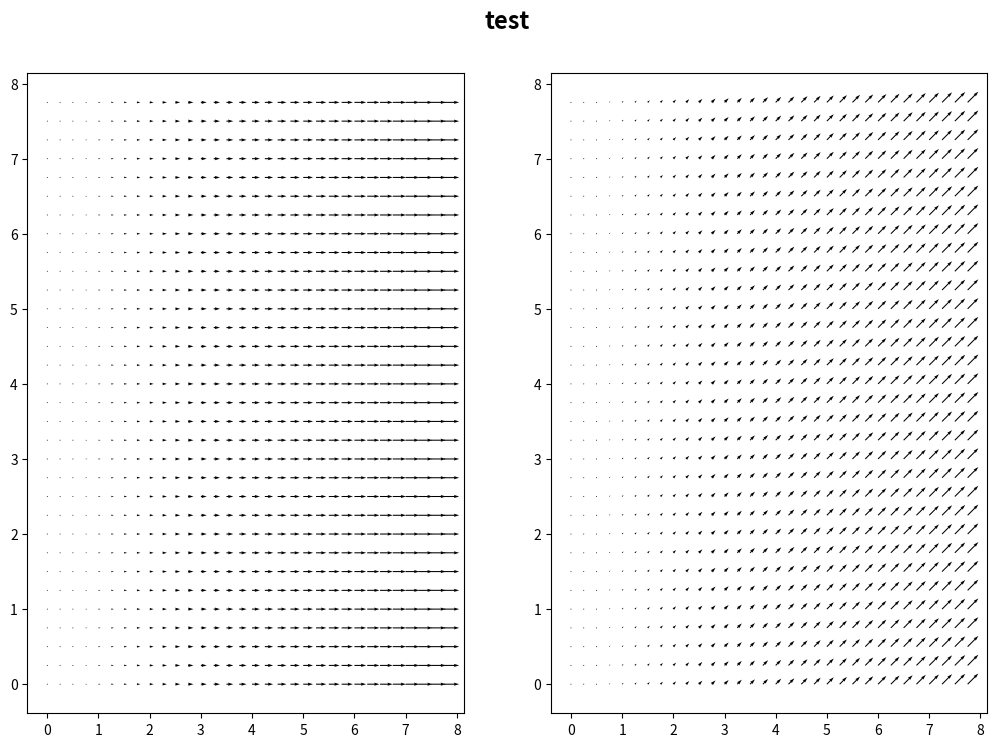

Generate this figure with matplotlib:
import math
import matplotlib.pyplot as plt
import numpy as np


def rotate_angle(angle, x, y, x_mean, y_mean):
    x_offset = x - x_mean
    y_offset = y - y_mean

    x_rotate = math.cos(angle) * x_offset + math.sin(angle) * y_offset
    y_rotate = -math.sin(angle) * x_offset + math.cos(angle) * y_offset
    return (x_rotate, y_rotate)


def rotate_vector_field_angle(angle, X, Y):
    norm = np.float_power(np.square(X)+np.square(Y),0.5)
    X = norm*np.cos(math.radians(angle))
    Y = norm*np.sin(math.radians(angle))
    return X,Y

def unrotate_angle(angle, x, y, x_mean, y_mean):
    x_rotate = math.cos(angle) * x + math.sin(angle) * y
    y_rotate = -math.sin(angle) * x + math.cos(angle) * y

    x = x_rotate + x_mean
    y = y_rotate + y_mean
    return (x, y)


X = np.arange(0, 8, 0.25)
Y = np.arange(0, 8, 0.25)
X, Y = np.meshgrid(X, Y)

force_x = X
force_y = np.zeros(np.shape(X))


# Plot the surface.
fig = plt.figure(figsize=(12, 8))
fig.suptitle('test', fontsize=17, fontweight='bold', y=0.98)
fig.subplots_adjust(bottom=0.10, left=0.1, right=0.90, top=0.90)
ax1 = fig.add_subplot(1, 2, 1)
ax2 = fig.add_subplot(1, 2, 2)

ax1.quiver(X, Y, force_x, force_y)
force_x_rotate,force_y_rotate = rotate_vector_field_angle(45,force_x,force_y)
ax2.quiver(X,Y,force_x_rotate,force_y_rotate)

plt.show()
